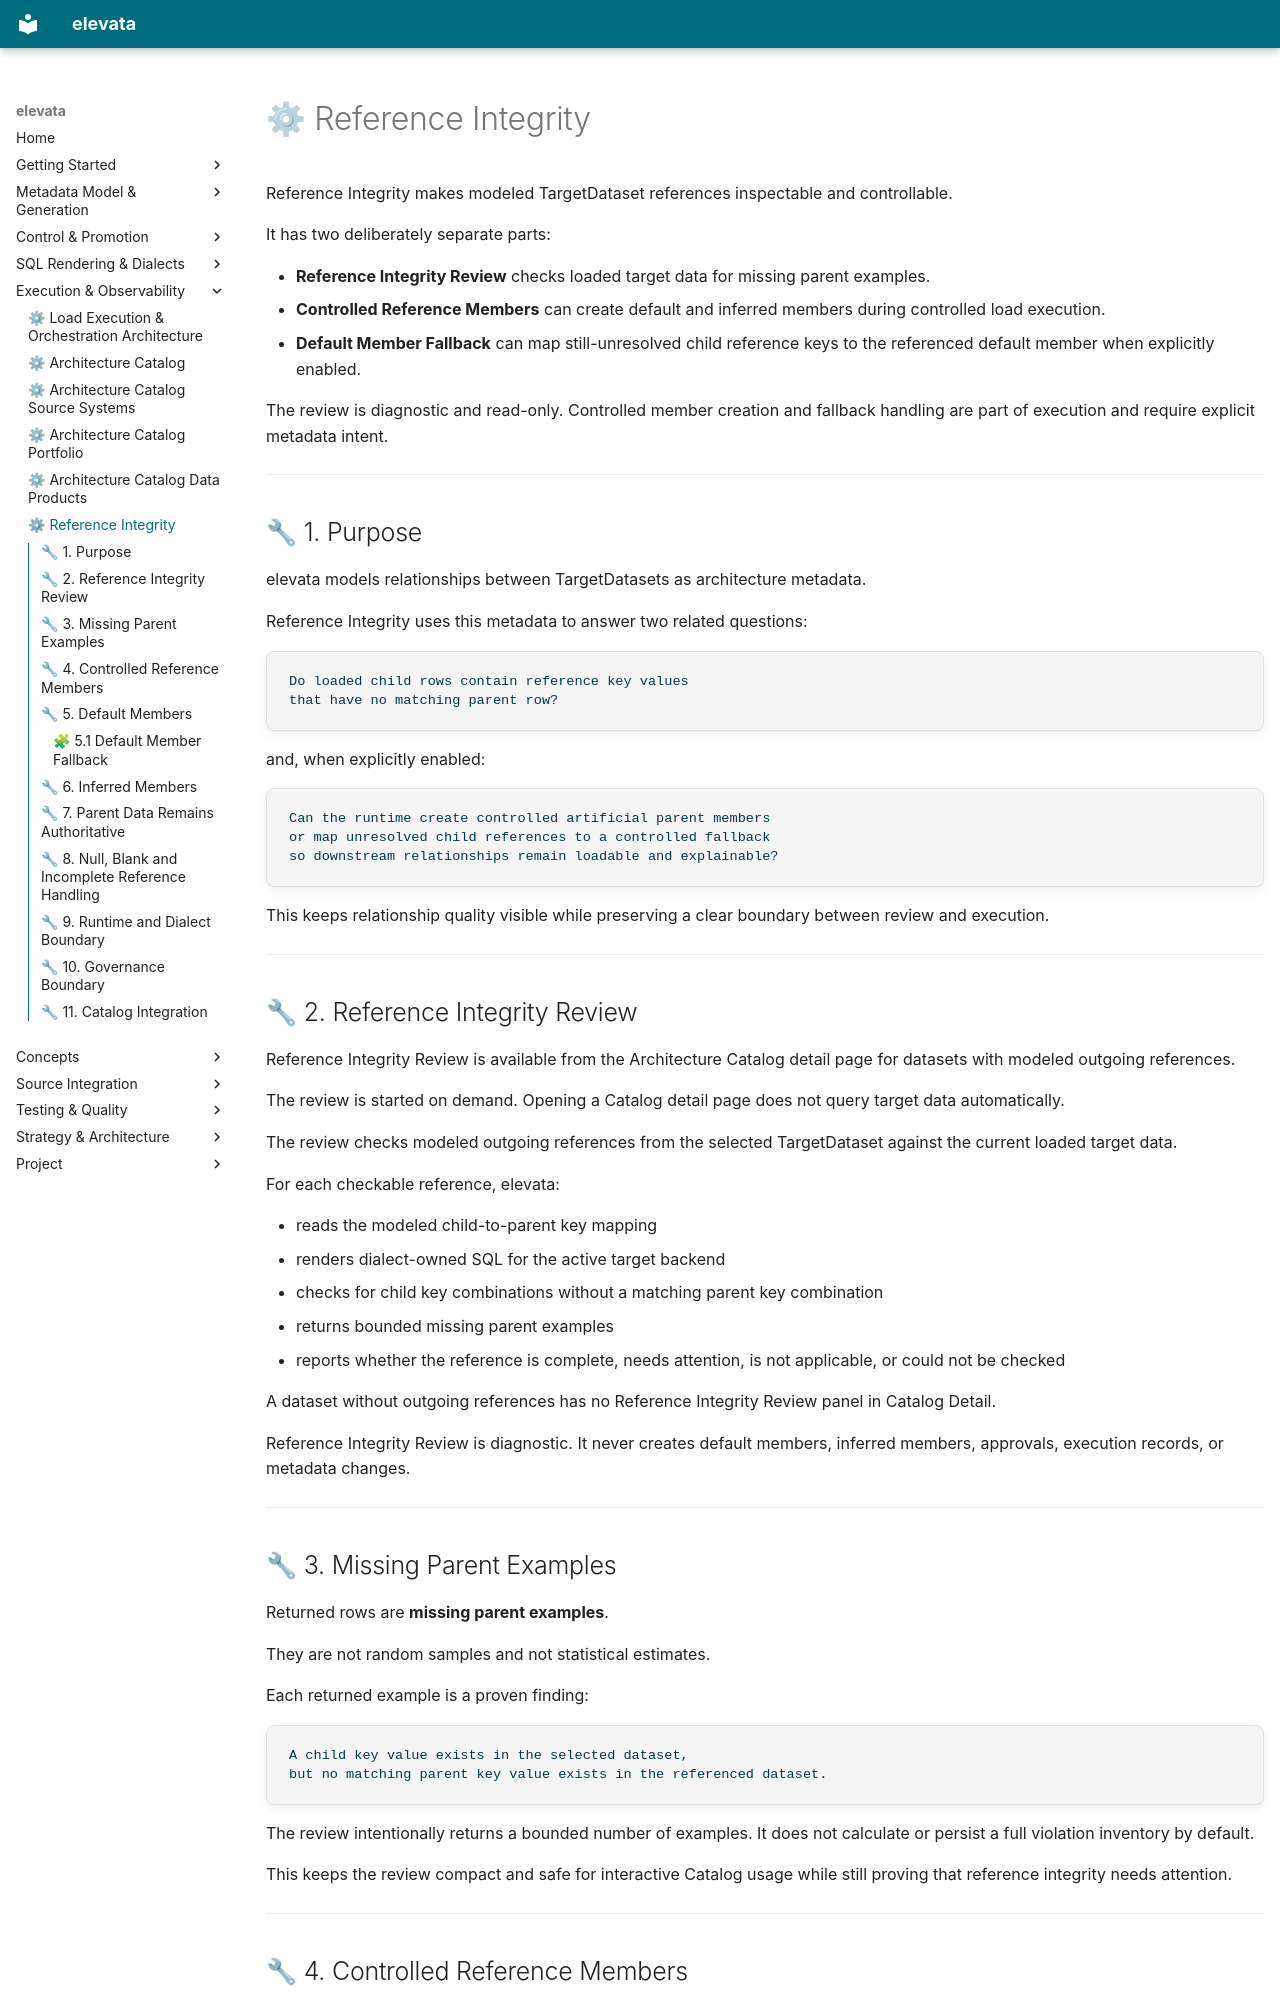

repository: elevata-labs/elevata · page: reference_integrity/index.html · generator: mkdocs

# ⚙ Reference Integrity

Reference Integrity makes modeled TargetDataset references inspectable and controllable.

It has two deliberately separate parts:

- **Reference Integrity Review** checks loaded target data for missing parent examples.  
- **Controlled Reference Members** can create default and inferred members during controlled load execution.  
- **Default Member Fallback** can map still-unresolved child reference keys to the referenced default member when explicitly enabled.

The review is diagnostic and read-only. Controlled member creation and fallback handling are part of execution and require explicit metadata intent.

---

## 🔧 1. Purpose

elevata models relationships between TargetDatasets as architecture metadata.

Reference Integrity uses this metadata to answer two related questions:

```text
Do loaded child rows contain reference key values
that have no matching parent row?
```

and, when explicitly enabled:

```text
Can the runtime create controlled artificial parent members
or map unresolved child references to a controlled fallback
so downstream relationships remain loadable and explainable?
```

This keeps relationship quality visible while preserving a clear boundary between review and execution.

---

## 🔧 2. Reference Integrity Review

Reference Integrity Review is available from the Architecture Catalog detail page for datasets with modeled outgoing references.

The review is started on demand. Opening a Catalog detail page does not query target data automatically.

The review checks modeled outgoing references from the selected TargetDataset against the current loaded target data.

For each checkable reference, elevata:

- reads the modeled child-to-parent key mapping  
- renders dialect-owned SQL for the active target backend  
- checks for child key combinations without a matching parent key combination  
- returns bounded missing parent examples  
- reports whether the reference is complete, needs attention, is not applicable, or could not be checked

A dataset without outgoing references has no Reference Integrity Review panel in Catalog Detail.

Reference Integrity Review is diagnostic. It never creates default members, inferred members, approvals, execution records, or metadata changes.

---

## 🔧 3. Missing Parent Examples

Returned rows are **missing parent examples**.

They are not random samples and not statistical estimates.

Each returned example is a proven finding:

```text
A child key value exists in the selected dataset,
but no matching parent key value exists in the referenced dataset.
```

The review intentionally returns a bounded number of examples. It does not calculate or persist a full violation inventory by default.

This keeps the review compact and safe for interactive Catalog usage while still proving that reference integrity needs attention.

---
